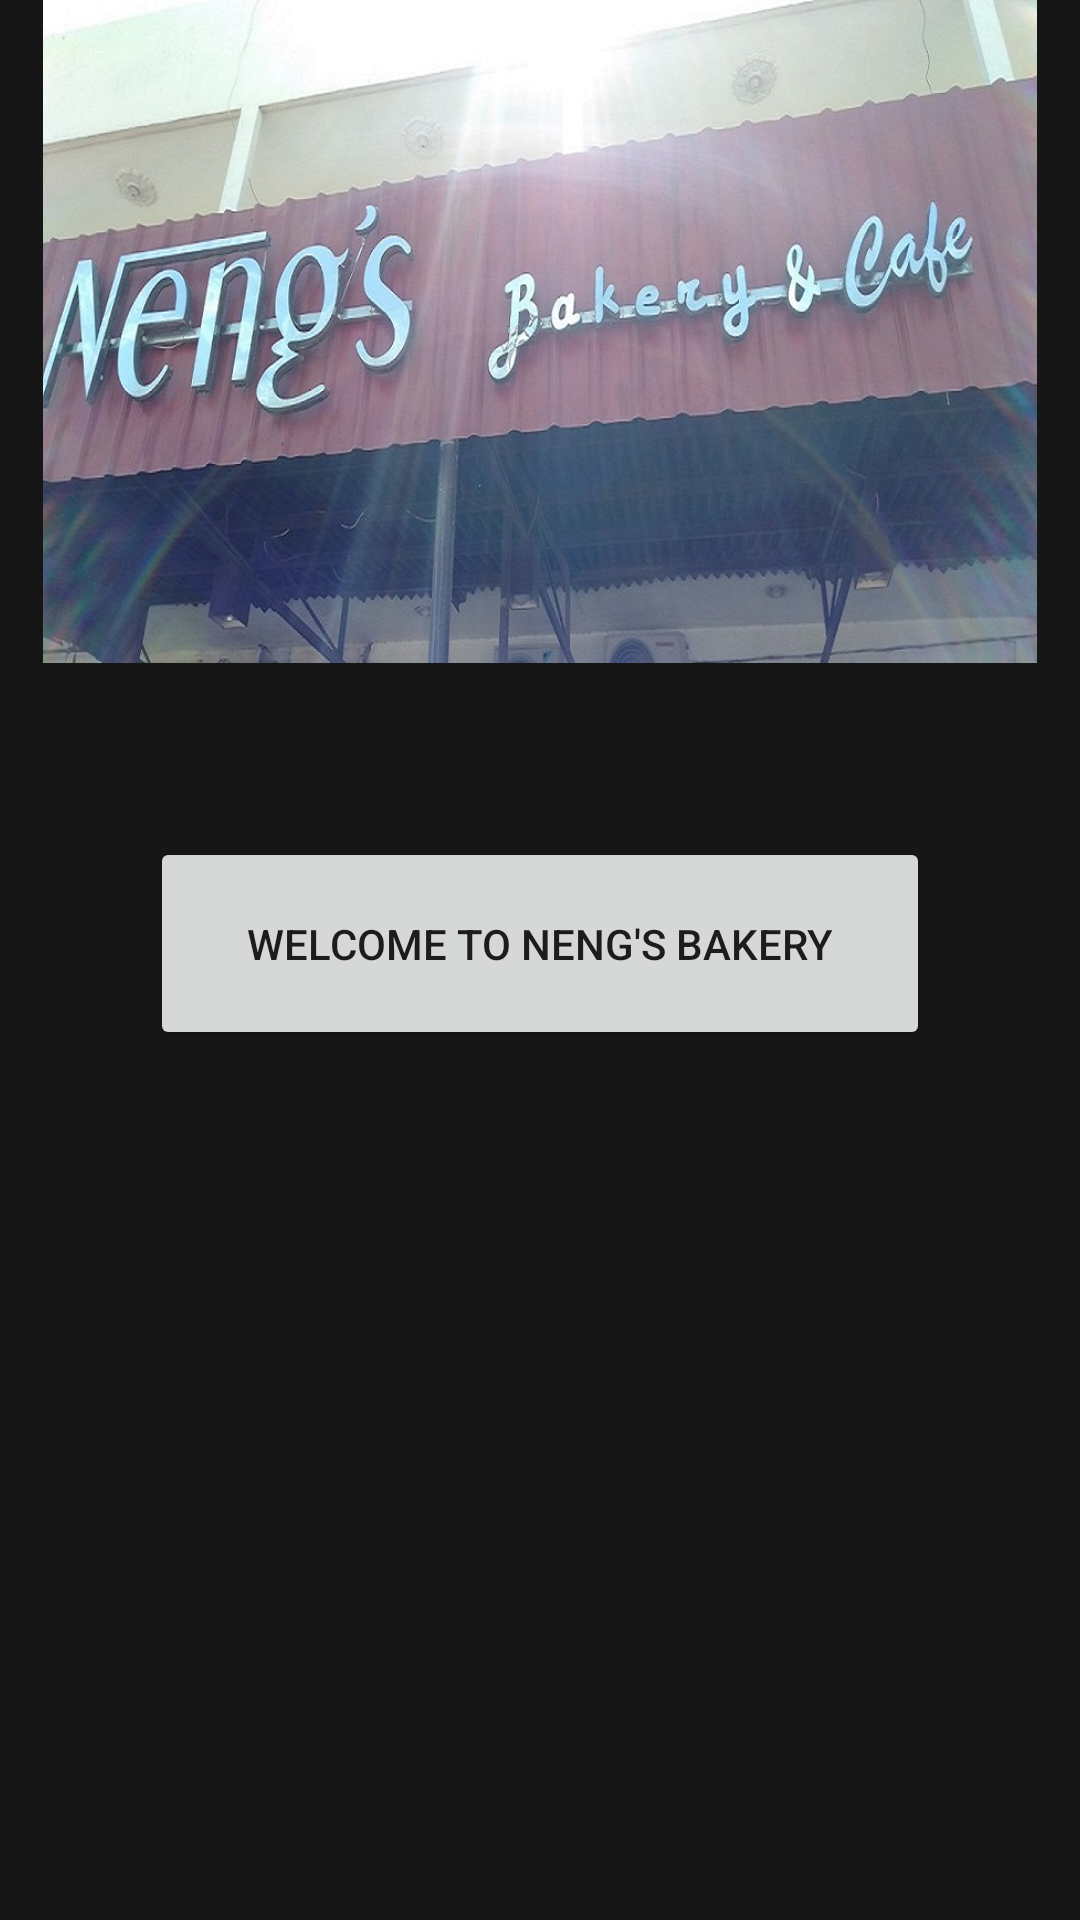

This screen was rendered from an Android layout file. Write that file and the resources it references.
<!-- AndroidManifest.xml: application theme AppTheme -->
<!-- res/layout/activity_main.xml -->
<?xml version="1.0" encoding="utf-8"?>
<LinearLayout xmlns:android="http://schemas.android.com/apk/res/android"
    xmlns:app="http://schemas.android.com/apk/res-auto"
    xmlns:tools="http://schemas.android.com/tools"
    android:layout_width="match_parent"
    android:orientation="vertical"
    android:layout_height="match_parent"
    android:background="#161616"
    tools:context=".MainActivity">

    <ImageView
        android:layout_width="match_parent"
        android:layout_height="221dp"
        android:layout_gravity="center"
        android:layout_marginLeft="0dp"
        android:layout_marginBottom="50dp"
        android:src="@drawable/nengs" />

    <Button
        android:id="@+id/btn_tentang"
        android:layout_width="match_parent"
        android:layout_height="wrap_content"
        android:layout_marginTop="8dp"
        android:layout_marginRight="50dp"
        android:layout_marginLeft="50dp"
        android:padding="26dp"

        android:text="WELCOME TO NENG'S BAKERY"/>












</LinearLayout>
<!-- resources referenced by this layout -->
<resources>
  <!-- drawable nengs: jpg bitmap (drawable, 145979 bytes) -->
  <style name="AppTheme" parent="Theme.AppCompat.Light.DarkActionBar">
          
          <item name="colorPrimary">@color/colorPrimary</item>
          <item name="colorPrimaryDark">@color/colorPrimaryDark</item>
          <item name="colorAccent">@color/colorAccent</item>
      </style>
  <!-- not gathered from this repository: default colours our renderer supplied (Android Studio template values) -->
  <color name="colorPrimary">#FF6200EE</color>
  <color name="colorPrimaryDark">#FF3700B3</color>
  <color name="colorAccent">#FF03DAC5</color>
</resources>
